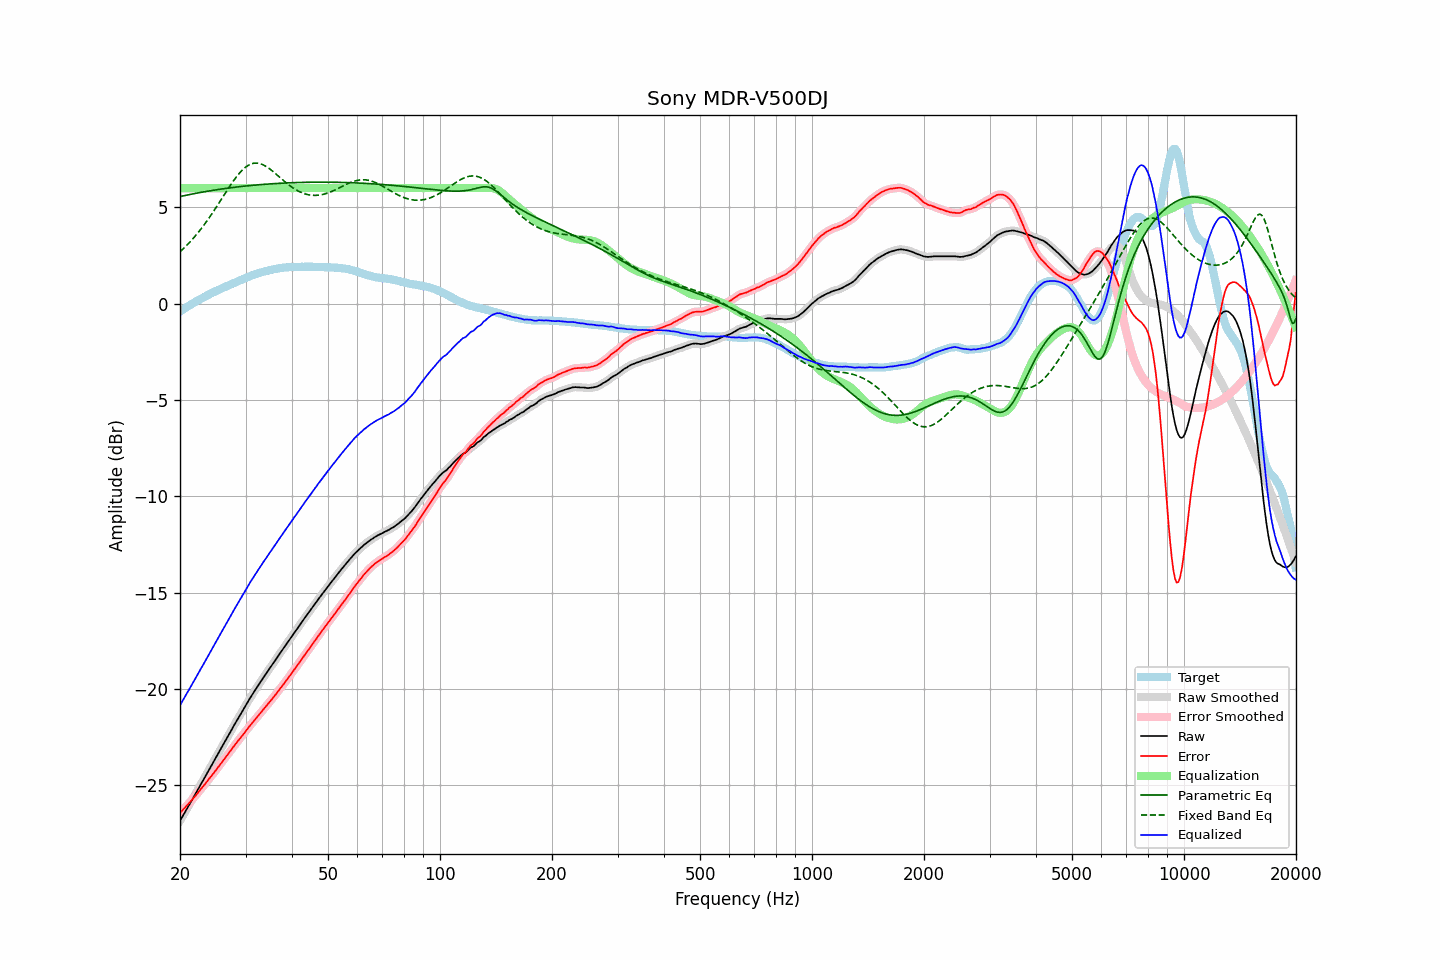

Values plotted in this chart, from the file beside it:
frequency, raw, error, smoothed, error_smoothed, equalization, parametric_eq, fixed_band_eq, equalized_raw, equalized_smoothed, target
20.00, -26.85, -26.44, -26.85, -26.44, 6.00, 5.56, 2.70, -20.85, -20.85, -0.41
20.20, -26.71, -26.36, -26.71, -26.35, 6.00, 5.58, 2.77, -20.71, -20.71, -0.35
20.40, -26.56, -26.26, -26.56, -26.26, 6.00, 5.60, 2.85, -20.56, -20.56, -0.30
20.61, -26.42, -26.18, -26.42, -26.17, 6.00, 5.62, 2.93, -20.42, -20.42, -0.24
20.81, -26.27, -26.08, -26.27, -26.08, 6.00, 5.63, 3.01, -20.27, -20.27, -0.19
21.02, -26.13, -26.00, -26.13, -25.99, 6.00, 5.65, 3.10, -20.13, -20.13, -0.13
21.23, -25.98, -25.90, -25.98, -25.90, 6.00, 5.67, 3.19, -19.98, -19.98, -0.08
21.44, -25.84, -25.81, -25.84, -25.80, 6.00, 5.68, 3.28, -19.84, -19.84, -0.03
21.66, -25.69, -25.71, -25.69, -25.71, 6.00, 5.70, 3.37, -19.69, -19.69, 0.01
21.87, -25.54, -25.60, -25.54, -25.61, 6.00, 5.72, 3.46, -19.54, -19.54, 0.07
22.09, -25.40, -25.51, -25.40, -25.51, 6.00, 5.73, 3.56, -19.40, -19.40, 0.12
22.31, -25.25, -25.41, -25.25, -25.41, 6.00, 5.75, 3.66, -19.25, -19.25, 0.17
22.54, -25.10, -25.31, -25.10, -25.31, 6.00, 5.76, 3.77, -19.10, -19.10, 0.20
22.76, -24.95, -25.20, -24.95, -25.21, 6.00, 5.78, 3.87, -18.95, -18.95, 0.25
22.99, -24.81, -25.10, -24.81, -25.10, 6.00, 5.79, 3.98, -18.81, -18.81, 0.29
23.22, -24.66, -25.00, -24.66, -25.00, 6.00, 5.81, 4.09, -18.66, -18.66, 0.34
23.45, -24.51, -24.89, -24.51, -24.90, 6.00, 5.82, 4.21, -18.51, -18.51, 0.38
23.69, -24.36, -24.80, -24.36, -24.79, 6.00, 5.84, 4.32, -18.36, -18.36, 0.43
23.92, -24.21, -24.68, -24.21, -24.68, 6.00, 5.85, 4.44, -18.21, -18.21, 0.47
24.16, -24.06, -24.58, -24.06, -24.58, 6.00, 5.87, 4.56, -18.06, -18.06, 0.52
24.40, -23.91, -24.47, -23.91, -24.47, 6.00, 5.88, 4.69, -17.91, -17.91, 0.56
24.65, -23.77, -24.37, -23.77, -24.37, 6.00, 5.89, 4.81, -17.77, -17.77, 0.60
24.89, -23.62, -24.26, -23.62, -24.26, 6.00, 5.91, 4.94, -17.62, -17.62, 0.64
25.14, -23.47, -24.15, -23.47, -24.15, 6.00, 5.92, 5.07, -17.47, -17.47, 0.68
25.39, -23.32, -24.04, -23.32, -24.04, 6.00, 5.93, 5.19, -17.32, -17.32, 0.72
25.65, -23.17, -23.93, -23.17, -23.93, 6.00, 5.94, 5.33, -17.17, -17.17, 0.76
25.91, -23.02, -23.82, -23.02, -23.82, 6.00, 5.96, 5.46, -17.02, -17.02, 0.80
26.16, -22.88, -23.72, -22.88, -23.71, 6.00, 5.97, 5.59, -16.88, -16.88, 0.84
26.43, -22.73, -23.60, -22.73, -23.60, 6.00, 5.98, 5.72, -16.73, -16.73, 0.87
26.69, -22.58, -23.49, -22.58, -23.49, 6.00, 5.99, 5.85, -16.58, -16.58, 0.91
26.96, -22.43, -23.38, -22.44, -23.38, 6.00, 6.00, 5.98, -16.43, -16.44, 0.95
27.23, -22.29, -23.27, -22.29, -23.27, 6.00, 6.01, 6.10, -16.29, -16.29, 0.97
27.50, -22.14, -23.16, -22.14, -23.15, 6.00, 6.02, 6.23, -16.14, -16.14, 1.01
27.77, -21.99, -23.04, -21.99, -23.04, 6.00, 6.03, 6.35, -15.99, -15.99, 1.05
28.05, -21.84, -22.92, -21.84, -22.93, 6.00, 6.04, 6.46, -15.84, -15.84, 1.08
28.33, -21.70, -22.82, -21.70, -22.82, 6.00, 6.05, 6.57, -15.70, -15.70, 1.12
28.62, -21.55, -22.71, -21.55, -22.71, 6.00, 6.06, 6.68, -15.55, -15.55, 1.16
28.90, -21.41, -22.61, -21.41, -22.61, 6.00, 6.07, 6.78, -15.41, -15.41, 1.20
29.19, -21.27, -22.50, -21.27, -22.50, 6.00, 6.08, 6.87, -15.27, -15.27, 1.23
29.48, -21.13, -22.40, -21.13, -22.40, 6.00, 6.09, 6.96, -15.13, -15.13, 1.27
29.78, -20.99, -22.30, -20.99, -22.29, 6.00, 6.10, 7.03, -14.99, -14.99, 1.31
30.08, -20.84, -22.18, -20.85, -22.18, 6.00, 6.11, 7.10, -14.84, -14.85, 1.34
30.38, -20.70, -22.08, -20.70, -22.08, 6.00, 6.12, 7.16, -14.70, -14.70, 1.37
30.68, -20.56, -21.97, -20.56, -21.97, 6.00, 6.13, 7.21, -14.56, -14.56, 1.40
30.99, -20.42, -21.87, -20.42, -21.87, 6.00, 6.14, 7.25, -14.42, -14.42, 1.44
31.30, -20.29, -21.76, -20.29, -21.76, 6.00, 6.14, 7.27, -14.29, -14.29, 1.47
31.61, -20.16, -21.66, -20.16, -21.66, 6.00, 6.15, 7.29, -14.16, -14.16, 1.50
31.93, -20.03, -21.56, -20.03, -21.56, 6.00, 6.16, 7.30, -14.03, -14.03, 1.53
32.24, -19.90, -21.46, -19.90, -21.46, 6.00, 6.17, 7.30, -13.90, -13.90, 1.56
32.57, -19.78, -21.37, -19.78, -21.36, 6.00, 6.17, 7.28, -13.78, -13.78, 1.59
32.89, -19.65, -21.27, -19.65, -21.27, 6.00, 6.18, 7.26, -13.65, -13.65, 1.62
33.22, -19.53, -21.16, -19.53, -21.17, 6.00, 6.19, 7.23, -13.53, -13.53, 1.63
33.55, -19.40, -21.06, -19.40, -21.06, 6.00, 6.19, 7.20, -13.40, -13.40, 1.66
33.89, -19.28, -20.96, -19.28, -20.96, 6.00, 6.20, 7.15, -13.28, -13.28, 1.68
34.23, -19.16, -20.86, -19.16, -20.86, 6.00, 6.21, 7.10, -13.16, -13.16, 1.70
34.57, -19.03, -20.76, -19.03, -20.76, 6.00, 6.21, 7.05, -13.03, -13.03, 1.73
34.92, -18.91, -20.66, -18.91, -20.66, 6.00, 6.22, 6.99, -12.91, -12.91, 1.74
35.27, -18.79, -20.56, -18.79, -20.56, 6.00, 6.22, 6.92, -12.79, -12.79, 1.76
35.62, -18.67, -20.45, -18.67, -20.45, 6.00, 6.23, 6.85, -12.67, -12.67, 1.78
35.97, -18.55, -20.35, -18.55, -20.35, 6.00, 6.24, 6.78, -12.55, -12.55, 1.80
... 635 more rows
